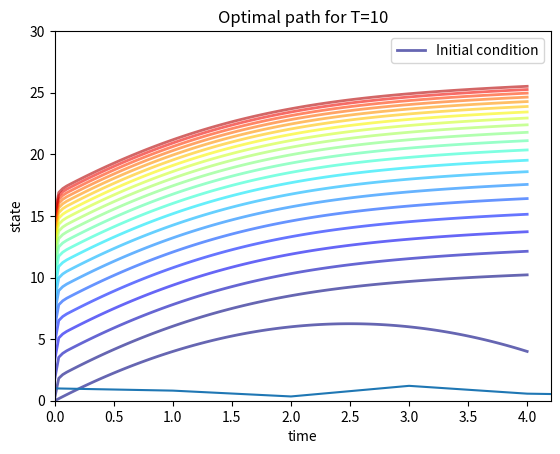

Write the Python code that produced this figure.
# -*- coding: utf-8 -*-
"""
Spyder Editor

This is a temporary script file.
"""

import numpy as np
import matplotlib.pyplot as plt
from scipy.interpolate import interp1d
from scipy.optimize import minimize_scalar
from scipy import stats


def maximize(g, a, b, args):
    """
    Maximize the function g over the interval [a, b].

    We use the fact that the maximizer of g on any interval is
    also the minimizer of -g.  The tuple args collects any extra
    arguments to g.

    Returns the maximal value and the maximizer.
    """

    objective = lambda x: -g(x, *args)
    result = minimize_scalar(objective, bounds=(a, b), method='bounded')
    maximizer, maximum = result.x, -result.fun
    return maximizer, maximum

class OptimalGrowthModel:

    def __init__(self,
                 r,            # reward function
                 f,            # renewal function
                 β=0.90,       # discount factor
                 μ=0,          # shock location parameter
                 s=0.25,        # shock scale parameter
                 grid_max=4,
                 grid_size=120,
                 shock_size=250,
                 seed=1234):

        self.r, self.f, self.β, self.μ, self.s = r, f, β, μ, s

        # Set up grid
        self.grid = np.linspace(1e-5, grid_max, grid_size)

        # Store shocks (with a seed, so results are reproducible)
        np.random.seed(seed)
        self.shocks = np.exp(μ + s * np.random.randn(shock_size))

    def objective(self, a, s, v_array):
        """
        Right hand side of the Bellman equation.
        """

        r, f, β, shocks = self.r, self.f, self.β, self.shocks

        v = interp1d(self.grid, v_array,fill_value="extrapolate")

        return r(a) + β * np.mean(v(f(s - a) * shocks))
    
def T(og, v):
    """
    The Bellman operator.  Updates the guess of the value function
    and also computes a v-greedy policy.

      * og is an instance of OptimalGrowthModel
      * v is an array representing a guess of the value function

    """
    v_new = np.empty_like(v)
    v_greedy = np.empty_like(v)

    for i in range(len(grid)):
        s = grid[i]
        
        # Maximize RHS of Bellman equation at state s
        a_star, v_max = maximize(og.objective, 1e-10, min(s,5), (s, v))
        v_new[i] = v_max
        v_greedy[i] = a_star

    return v_greedy, v_new

α = 0.25
def fcd(k):
    return k**α

def rwd(m):
    return m*(5-m)

og = OptimalGrowthModel(r=rwd, f=fcd)
grid = og.grid

v = rwd(grid) # An initial condition
n = 20

fig, ax = plt.subplots()

ax.plot(grid, v, color=plt.cm.jet(0),
        lw=2, alpha=0.6, label='Initial condition')

for i in range(n):
    v_greedy, v = T(og, v)  # Apply the Bellman operator

    ax.plot(grid, v, color=plt.cm.jet(i / n), lw=2, alpha=0.6)




ax.legend()
ax.set(ylim=(0, 30), xlim=(0, 4.2))
plt.show()

opt_pi = interp1d(grid, v_greedy)

s = []
np.random.seed(1234)
noise = np.exp(0 + 0.50 * np.random.randn(10))
s.append(1)
for i in range(10):
    res = fcd(s[i] - opt_pi(s[i])) * noise[i]
    s.append(res)
y = np.array(s)
std,mean = np.std(y),np.mean(y)
print("std=",std,"mean=",mean)
plt.plot(s)
plt.xlabel("time")
plt.ylabel("state")
plt.title("Optimal path for T=10")

